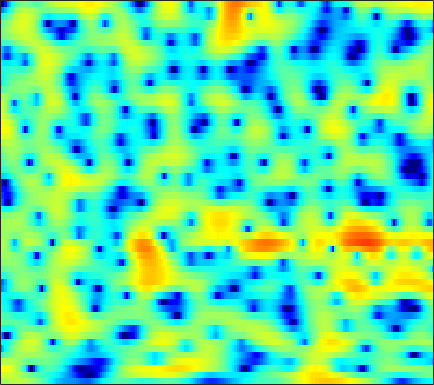

Values plotted in this chart, from the file beside it:
1.005, 1.2502, 1.5536, 1.8167, 1.9867, 2.1717, 2.3076, 2.3689, 2.3948, 2.3646, 2.2675, 2.1512, 1.9261, 1.6272, 1.3493, 0.9032, 0.36695, -0.093428, -0.7897, -1.5809, -2.4655, -3.2015, -4.2182, -5.2832
3.075, 3.232, 3.347, 3.356, 3.293, 3.12, 2.848, 2.581, 2.148, 1.641, 1.077, 0.6313, 0.03195, -0.5388, -0.9368, -1.412, -1.816, -2.09, -2.424, -2.761, -3.12, -3.412, -3.848, -4.342
5.137, 5.128, 4.996, 4.724, 4.414, 3.846, 3.071, 2.332, 1.094, -0.509, -2.625, -4.707, -8.577, -15.2, -23.09, -14.56, -9.233, -6.887, -4.831, -3.509, -2.684, -2.308, -2.076, -2.109
2.319, 2.355, 2.364, 2.323, 2.249, 2.08, 1.825, 1.573, 1.167, 0.6862, 0.1659, -0.229, -0.6933, -1.035, -1.184, -1.237, -1.156, -1.046, -0.8889, -0.7675, -0.7194, -0.7416, -0.8596, -1.072
-3.272, -2.747, -1.97, -1.173, -0.6376, -0.005895, 0.5045, 0.8092, 1.12, 1.325, 1.441, 1.48, 1.484, 1.443, 1.392, 1.286, 1.144, 1.013, 0.8026, 0.5555, 0.2705, 0.04224, -0.273, -0.5921
-10.76, -7.999, -5.377, -3.441, -2.276, -0.9965, 0.03827, 0.6951, 1.428, 2.005, 2.445, 2.678, 2.865, 2.903, 2.834, 2.605, 2.226, 1.839, 1.198, 0.4205, -0.489, -1.202, -2.129, -2.875
-5.72, -5.689, -5.333, -4.548, -3.705, -2.432, -1.101, -0.1491, 0.9925, 1.95, 2.706, 3.138, 3.523, 3.694, 3.687, 3.483, 3.044, 2.55, 1.635, 0.3499, -1.444, -3.265, -6.752, -12.53
-9.461, -12.82, -22.25, -20.93, -13.4, -8.313, -5.146, -3.385, -1.604, -0.2857, 0.6667, 1.192, 1.667, 1.942, 2.036, 2.03, 1.888, 1.7, 1.351, 0.9305, 0.4767, 0.1574, -0.1828, -0.3316
-4.007, -4.491, -4.858, -4.834, -4.558, -3.908, -3.124, -2.539, -1.85, -1.314, -0.9529, -0.8075, -0.7559, -0.8565, -1.017, -1.3, -1.584, -1.737, -1.781, -1.576, -1.135, -0.6889, 0.002025, 0.7337
-1.202, -1.334, -1.49, -1.615, -1.663, -1.678, -1.65, -1.637, -1.656, -1.735, -1.905, -2.128, -2.616, -3.4, -4.261, -5.888, -8.234, -10.56, -13.33, -11.39, -7.365, -4.847, -2.214, -0.1694
-1.77, -1.938, -2.241, -2.616, -2.93, -3.353, -3.721, -3.944, -4.14, -4.185, -4.154, -4.137, -4.2, -4.445, -4.779, -5.442, -6.297, -6.905, -7.211, -6.362, -4.556, -3.015, -1.064, 0.663
-3.641, -3.955, -4.63, -5.622, -6.621, -8.354, -10.38, -11.83, -12.52, -11.25, -9.253, -7.865, -6.359, -5.201, -4.494, -3.745, -3.142, -2.701, -2.054, -1.289, -0.4246, 0.2675, 1.225, 2.173
-4.522, -4.797, -5.428, -6.388, -7.378, -9.108, -11.38, -13.19, -14.2, -12.2, -9.533, -7.81, -5.99, -4.628, -3.823, -2.969, -2.267, -1.781, -1.121, -0.4276, 0.313, 0.9008, 1.717, 2.522
-4.947, -4.982, -4.963, -4.9, -4.824, -4.743, -4.709, -4.614, -4.319, -3.892, -3.405, -3.043, -2.622, -2.365, -2.339, -2.501, -2.763, -2.959, -3.045, -2.683, -1.776, -0.8217, 0.5492, 1.819
-10.47, -9.925, -7.857, -5.653, -4.264, -2.785, -1.64, -0.9942, -0.3281, 0.12, 0.363, 0.4179, 0.2511, -0.2287, -0.8517, -2.15, -4.285, -6.859, -13.4, -23.54, -9.124, -4.826, -1.259, 1.086
-12.15, -11.36, -8.558, -5.808, -4.156, -2.442, -1.152, -0.4171, 0.298, 0.7435, 0.9881, 1.023, 0.8721, 0.5056, 0.111, -0.5875, -1.45, -2.089, -2.687, -2.707, -1.971, -1.073, 0.2101, 1.361
-4.249, -3.989, -3.406, -2.689, -2.13, -1.415, -0.7972, -0.4227, -0.05379, 0.185, 0.2757, 0.2502, 0.1463, -0.04024, -0.2144, -0.4531, -0.6251, -0.6825, -0.6552, -0.4553, -0.08986, 0.2553, 0.7494, 1.258
-1.597, -1.341, -1, -0.688, -0.4903, -0.2334, -0.05988, -0.00405, -0.004966, -0.09946, -0.3283, -0.5626, -0.9295, -1.334, -1.634, -1.94, -2.053, -2.019, -1.774, -1.317, -0.7375, -0.2782, 0.3399, 0.9297
0.08549, 0.324, 0.5198, 0.6291, 0.6743, 0.644, 0.5356, 0.4172, 0.1573, -0.2659, -0.8343, -1.397, -2.4, -3.666, -4.76, -6.221, -7.166, -7.071, -5.907, -4.28, -2.717, -1.675, -0.4615, 0.5245
1.251, 1.317, 1.218, 0.9741, 0.7265, 0.3521, 0.04825, -0.1083, -0.2891, -0.5197, -0.919, -1.448, -2.59, -4.38, -6.348, -10.48, -16.59, -15.78, -9.827, -6.075, -3.734, -2.454, -1.108, -0.06584
2.257, 2, 1.262, -0.01554, -1.321, -3.203, -4.436, -4.266, -2.853, -1.32, -0.3099, 0.08686, 0.2194, -0.1147, -0.549, -1.184, -1.738, -1.936, -1.903, -1.837, -1.876, -2.008, -2.381, -2.511
2.427, 2.18, 1.329, -0.3206, -2.14, -5.571, -8.812, -7.595, -3.901, -1.096, 0.6683, 1.527, 2.243, 2.538, 2.552, 2.394, 2.03, 1.671, 1.009, 0.01596, -1.422, -3.082, -6.671, -14.21
1.138, 1.234, 1.086, 0.7434, 0.3848, -0.05428, -0.2648, -0.2296, 0.09295, 0.5578, 0.9902, 1.27, 1.455, 1.494, 1.414, 1.173, 0.8434, 0.5159, -0.02392, -0.6395, -1.404, -2.022, -2.807, -3.343
0.9419, 1.153, 1.313, 1.381, 1.376, 1.343, 1.3, 1.273, 1.226, 1.135, 0.9957, 0.8179, 0.4765, 0.01547, -0.3825, -0.9479, -1.469, -1.777, -2, -2.029, -1.907, -1.744, -1.498, -1.213
1.154, 1.313, 1.492, 1.599, 1.673, 1.739, 1.749, 1.722, 1.607, 1.377, 0.9864, 0.5343, -0.2671, -1.41, -2.499, -4.278, -6.255, -7.342, -7.289, -5.755, -3.866, -2.627, -1.305, -0.2848
-0.01429, -0.01156, 0.02629, 0.1357, 0.2658, 0.4925, 0.7376, 0.9024, 1.041, 1.037, 0.8052, 0.4622, -0.2968, -1.507, -2.809, -5.287, -8.948, -12.31, -11.87, -7.294, -3.858, -2.024, -0.2283, 1.033
-4.286, -4.785, -5.293, -5.322, -5.003, -4.188, -3.13, -2.351, -1.43, -0.7304, -0.2709, -0.08972, -0.09623, -0.324, -0.6328, -1.113, -1.537, -1.668, -1.448, -0.808, 0.0792, 0.7732, 1.636, 2.309
-10.67, -12.91, -17.17, -21.11, -17.75, -12.46, -8.803, -6.758, -4.637, -3.035, -1.82, -1.14, -0.4563, 0.006892, 0.2558, 0.4928, 0.6822, 0.8397, 1.082, 1.391, 1.739, 2.016, 2.369, 2.673
-12.73, -14.15, -15.84, -16.19, -15.11, -12.52, -9.742, -7.844, -5.644, -3.846, -2.396, -1.533, -0.5913, 0.0988, 0.4968, 0.8852, 1.161, 1.31, 1.456, 1.585, 1.711, 1.832, 2.009, 2.232
-14.29, -15.58, -15.93, -14.48, -12.75, -10.26, -7.907, -6.285, -4.386, -2.78, -1.476, -0.6688, 0.1764, 0.782, 1.091, 1.327, 1.382, 1.304, 1.092, 0.7871, 0.5014, 0.3681, 0.3983, 0.7195
-15.16, -19.27, -21, -14.64, -11.15, -7.726, -5.218, -3.692, -2.045, -0.745, 0.2487, 0.8474, 1.421, 1.792, 1.923, 1.897, 1.597, 1.175, 0.2792, -1.08, -2.949, -4.557, -5.81, -4.53
-7.175, -7.15, -6.689, -5.723, -4.765, -3.435, -2.197, -1.408, -0.5693, 0.03936, 0.4661, 0.668, 0.8577, 0.9666, 1.006, 0.9641, 0.7441, 0.3999, -0.4335, -1.843, -4.098, -6.407, -8.895, -6.571
-4.267, -3.678, -2.906, -2.208, -1.722, -1.199, -0.8331, -0.7187, -0.7855, -1.131, -1.709, -2.274, -2.924, -3.211, -3.02, -2.367, -1.579, -1.087, -0.6502, -0.4634, -0.4308, -0.4098, -0.1751, 0.3505
-3.127, -2.209, -1.215, -0.4901, -0.1151, 0.1441, 0.09097, -0.178, -0.899, -2.16, -4.207, -6.518, -11.66, -19.84, -13.85, -7.543, -4.038, -2.316, -0.6826, 0.4124, 1.188, 1.617, 2.07, 2.432
-2.423, -1.331, -0.2522, 0.476, 0.8076, 0.9894, 0.8641, 0.5777, -0.09315, -1.099, -2.436, -3.592, -5.085, -5.777, -5.362, -3.946, -2.303, -1.207, 0.0004696, 0.9042, 1.54, 1.876, 2.14, 2.25
-0.787, -0.02562, 0.7333, 1.223, 1.421, 1.478, 1.334, 1.102, 0.6687, 0.1425, -0.402, -0.7773, -1.122, -1.233, -1.143, -0.8211, -0.3674, 0.01337, 0.4569, 0.8037, 0.989, 1.025, 0.9283, 0.6622
1.627, 1.95, 2.239, 2.342, 2.299, 2.082, 1.706, 1.338, 0.7876, 0.2305, -0.2524, -0.5101, -0.6802, -0.6382, -0.5005, -0.2209, 0.08476, 0.2877, 0.4599, 0.4734, 0.3012, 0.02328, -0.5212, -1.273
4.008, 4.083, 4.029, 3.775, 3.448, 2.818, 1.95, 1.158, -0.07152, -1.391, -2.549, -3.081, -3.128, -2.5, -1.809, -0.8773, -0.09985, 0.3001, 0.5978, 0.5556, 0.1629, -0.389, -1.522, -3.105
5.331, 5.306, 5.059, 4.567, 4.019, 3.033, 1.708, 0.4178, -1.834, -5.08, -10.38, -17.43, -13.93, -7.348, -4.528, -2.071, -0.5004, 0.2656, 0.8379, 0.956, 0.6036, 0.02998, -1.226, -3.176
4.756, 4.611, 4.191, 3.537, 2.915, 1.9, 0.7064, -0.3349, -1.911, -3.68, -5.393, -6.151, -5.934, -4.578, -3.34, -1.855, -0.685, -0.02584, 0.548, 0.8057, 0.7377, 0.4705, -0.1481, -1.067
3.909, 3.458, 2.641, 1.634, 0.8259, -0.2479, -1.196, -1.757, -2.324, -2.679, -2.837, -2.821, -2.603, -2.214, -1.831, -1.257, -0.6789, -0.2423, 0.2512, 0.6452, 0.9023, 0.9714, 0.9193, 0.6909
3.844, 2.956, 1.426, -0.5315, -2.309, -4.777, -6.395, -6.329, -5.132, -3.824, -2.852, -2.404, -2.048, -1.907, -1.891, -1.831, -1.581, -1.21, -0.4662, 0.3848, 1.18, 1.674, 2.118, 2.33
3.938, 2.992, 1.299, -1.077, -3.56, -8.373, -13.68, -11, -6.364, -3.678, -2.28, -1.826, -1.913, -2.751, -3.912, -6.146, -7.955, -7.2, -4.104, -1.253, 0.8367, 1.972, 2.985, 3.526
1.989, 1.649, 1.058, 0.2546, -0.4157, -1.224, -1.686, -1.688, -1.326, -0.8794, -0.6386, -0.6662, -1.165, -2.312, -3.679, -6.237, -8.461, -7.686, -4.358, -1.406, 0.6842, 1.78, 2.733, 3.165
-2.512, -1.806, -1.102, -0.6503, -0.4347, -0.2493, -0.09375, 0.01191, 0.1553, 0.2641, 0.3106, 0.2602, 0.08826, -0.2036, -0.4585, -0.7187, -0.722, -0.4969, 0.09628, 0.8509, 1.549, 1.936, 2.213, 2.178
-6.305, -4.697, -3.19, -2.127, -1.545, -0.9685, -0.5473, -0.2999, -0.04443, 0.1679, 0.3481, 0.4527, 0.5923, 0.7487, 0.8781, 1.08, 1.325, 1.546, 1.841, 2.105, 2.278, 2.307, 2.159, 1.766
-5.501, -4.634, -3.651, -2.885, -2.424, -1.938, -1.587, -1.379, -1.156, -0.9532, -0.7363, -0.5152, -0.1549, 0.2946, 0.6804, 1.22, 1.747, 2.113, 2.519, 2.797, 2.914, 2.883, 2.651, 2.168
-4.504, -4.303, -4.028, -3.762, -3.57, -3.37, -3.267, -3.28, -3.4, -3.599, -3.704, -3.569, -2.995, -2.007, -1.108, 0.1205, 1.241, 1.952, 2.715, 3.246, 3.54, 3.603, 3.484, 3.124
-5.482, -5.909, -6.317, -6.391, -6.232, -5.907, -5.712, -5.838, -6.517, -8.062, -10.68, -12.91, -11.72, -7.283, -4.486, -1.659, 0.3945, 1.548, 2.694, 3.466, 3.926, 4.088, 4.095, 3.879
-8.338, -10.54, -14.09, -14.78, -12.44, -9.386, -7.471, -6.747, -6.607, -7.336, -8.839, -9.733, -8.735, -5.729, -3.47, -1.011, 0.8319, 1.862, 2.872, 3.523, 3.881, 3.979, 3.926, 3.706
-6.965, -8.66, -11.09, -11.45, -9.764, -7.125, -5.122, -4.037, -3.067, -2.465, -2.013, -1.639, -0.9729, -0.1094, 0.5938, 1.495, 2.249, 2.688, 3.069, 3.232, 3.179, 3.021, 2.665, 2.181
-2.795, -2.969, -3.028, -2.797, -2.404, -1.664, -0.8359, -0.239, 0.4602, 1.025, 1.504, 1.793, 2.133, 2.41, 2.564, 2.672, 2.643, 2.53, 2.225, 1.762, 1.144, 0.5899, -0.2667, -1.268
-0.8998, -0.628, -0.235, 0.2103, 0.5778, 1.091, 1.615, 1.985, 2.425, 2.779, 3.02, 3.119, 3.126, 2.978, 2.76, 2.305, 1.656, 1.023, 0.02047, -1.152, -2.427, -3.437, -4.818, -6.339
-0.7241, -0.2218, 0.4192, 1.056, 1.522, 2.107, 2.627, 2.964, 3.329, 3.581, 3.673, 3.643, 3.429, 2.994, 2.504, 1.606, 0.3888, -0.7659, -2.658, -4.954, -7.47, -9.173, -10.74, -11.44
-1.929, -1.209, -0.2702, 0.6246, 1.257, 2.05, 2.742, 3.181, 3.638, 3.924, 4.032, 3.976, 3.712, 3.203, 2.634, 1.588, 0.1426, -1.261, -3.717, -7.212, -12.69, -20.54, -23.16, -14.75
-5.022, -4.102, -2.794, -1.477, -0.5233, 0.6533, 1.681, 2.335, 3.019, 3.475, 3.723, 3.748, 3.589, 3.206, 2.772, 1.986, 0.9591, 0.01152, -1.457, -3.113, -4.796, -5.775, -6.345, -6.021
-11.43, -10.37, -8.258, -5.899, -4.228, -2.324, -0.7844, 0.1512, 1.12, 1.798, 2.177, 2.299, 2.244, 1.98, 1.69, 1.225, 0.7265, 0.3734, -0.07648, -0.4249, -0.6608, -0.7406, -0.6985, -0.4855
-35.58, -24.67, -15.14, -10.38, -7.91, -5.383, -3.45, -2.342, -1.204, -0.4335, -0.05192, 0.02001, -0.1819, -0.6682, -1.157, -1.798, -2.168, -2.121, -1.652, -0.9058, -0.05519, 0.5476, 1.295, 1.92
